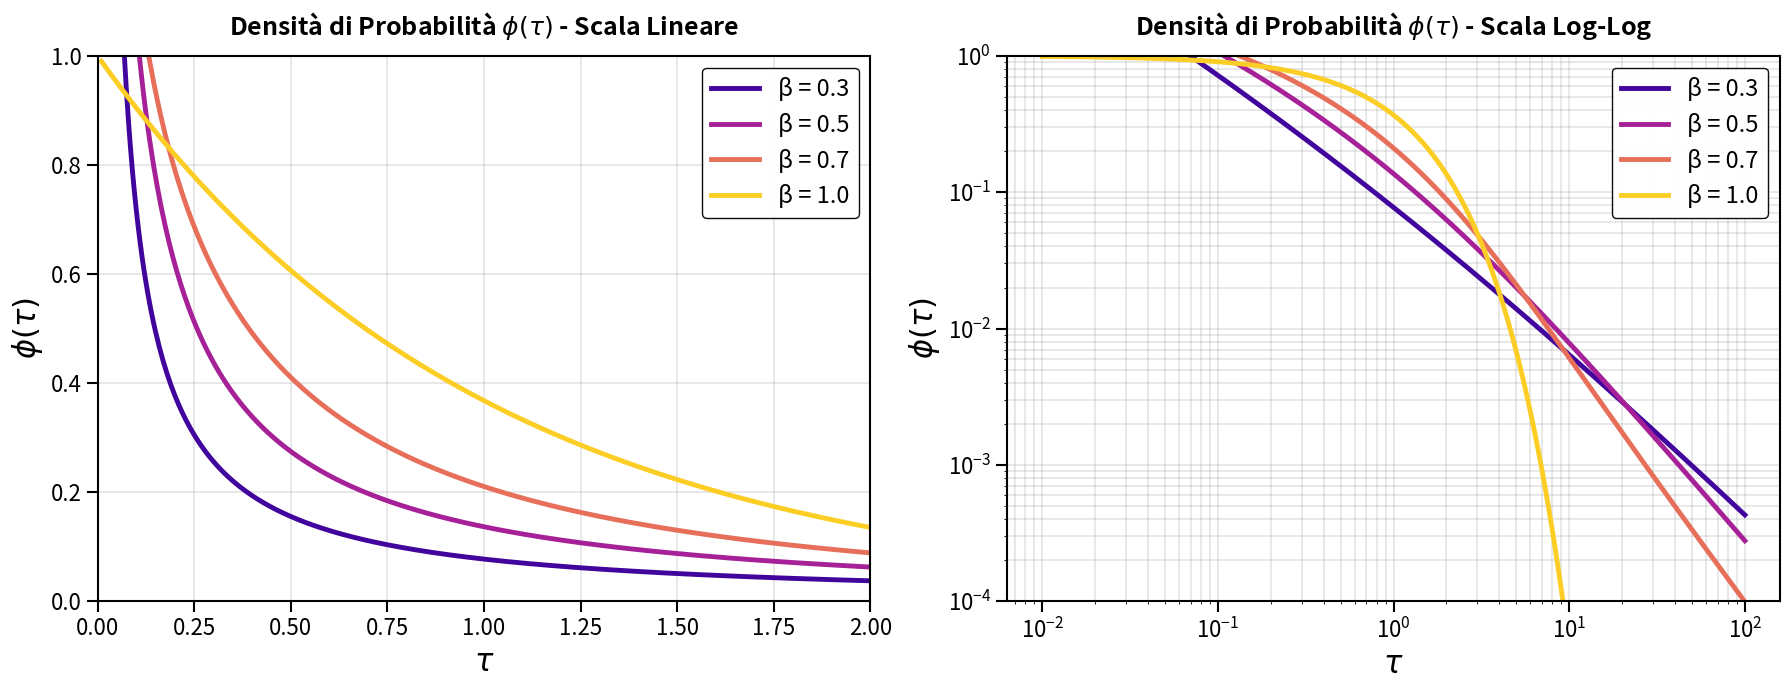

This figure's Python source:
import numpy as np
import matplotlib.pyplot as plt
from scipy.special import gamma
from scipy.integrate import quad

def phi_integral(t, beta):
    """
    Probability density using integral representation (C.8):
    φ(t) = (sin(βπ)/π) ∫₀^∞ [r^β e^(-rt)] / [r^(2β) + 2r^β cos(βπ) + 1] dr
    
    Special case: β = 1 gives exponential distribution φ(t) = e^(-t)
    """
    if t <= 0:
        return 0.0
    
    # Special case for β = 1 (exponential distribution)
    if abs(beta - 1.0) < 1e-10:
        return np.exp(-t)
    
    def integrand(r):
        numerator = r**beta * np.exp(-r * t)
        denominator = r**(2*beta) + 2 * r**beta * np.cos(beta * np.pi) + 1
        return numerator / denominator
    
    coefficient = np.sin(beta * np.pi) / np.pi
    result, _ = quad(integrand, 0, np.inf, limit=100)
    return coefficient * result

# Beta values in (0, 1]
beta_values = [0.3, 0.5, 0.7, 1.0]
colors = plt.cm.plasma(np.linspace(0.1, 0.9, len(beta_values)))

# Define tau ranges
tau_linear = np.linspace(0.01, 2, 400)
tau_loglog = np.logspace(-2, 2, 400)

print("Computing probability density φ(t)...")

# Create figure with two subplots
fig, (ax1, ax2) = plt.subplots(1, 2, figsize=(18, 7))

# ============================================================================
# LEFT PLOT: LINEAR SCALE
# ============================================================================
for beta, color in zip(beta_values, colors):
    print(f"  β = {beta} (linear)")
    phi_vals = np.array([phi_integral(t, beta) for t in tau_linear])
    ax1.plot(tau_linear, phi_vals, label=f'β = {beta}', 
             color=color, linewidth=3.5)

ax1.set_xlabel(r'$\tau$', fontsize=22, fontweight='bold')
ax1.set_ylabel(r'$\phi(\tau)$', fontsize=22, fontweight='bold')
ax1.set_title(r'Densità di Probabilità $\phi(\tau)$ - Scala Lineare', 
              fontsize=18, pad=15, fontweight='bold')
ax1.legend(fontsize=17, loc='best', framealpha=0.95, 
          edgecolor='black', fancybox=True)
ax1.grid(True, alpha=0.35, linewidth=1.2)
ax1.tick_params(labelsize=16, width=1.5, length=8)
ax1.set_xlim(0, 2)
ax1.set_ylim(bottom=0, top=1)

# Add spines
for spine in ax1.spines.values():
    spine.set_linewidth(1.5)

# ============================================================================
# RIGHT PLOT: LOG-LOG SCALE
# ============================================================================
for beta, color in zip(beta_values, colors):
    print(f"  β = {beta} (log-log)")
    phi_vals = np.array([phi_integral(t, beta) for t in tau_loglog])
    mask = phi_vals > 0
    ax2.loglog(tau_loglog[mask], phi_vals[mask], label=f'β = {beta}', 
               color=color, linewidth=3.5)

ax2.set_xlabel(r'$\tau$', fontsize=22, fontweight='bold')
ax2.set_ylabel(r'$\phi(\tau)$', fontsize=22, fontweight='bold')
ax2.set_title(r'Densità di Probabilità $\phi(\tau)$ - Scala Log-Log', 
              fontsize=18, pad=15, fontweight='bold')
ax2.legend(fontsize=17, loc='best', framealpha=0.95,
          edgecolor='black', fancybox=True)
ax2.grid(True, alpha=0.35, which='both', linewidth=1.2)
ax2.tick_params(labelsize=16, width=1.5, length=8)
ax2.set_ylim(bottom=1e-4, top=1)

# Add spines
for spine in ax2.spines.values():
    spine.set_linewidth(1.5)

plt.tight_layout()
plt.savefig('phi_density.png', dpi=300, bbox_inches='tight')
print("\n✓ Grafico salvato: phi_density.png")

print("\nNote:")
print("- φ(τ): densità di probabilità calcolata con rappresentazione integrale (C.8)")
print("- Formula: φ(τ) = (sin(βπ)/π) ∫₀^∞ [r^β e^(-rτ)] / [r^(2β) + 2r^β cos(βπ) + 1] dr")
print("- β ∈ (0, 1]: rilassamento sub-esponenziale")
print("- β = 1: rilassamento esponenziale standard")
print("- β < 1: code pesanti (heavy tails), memoria a lungo termine")
